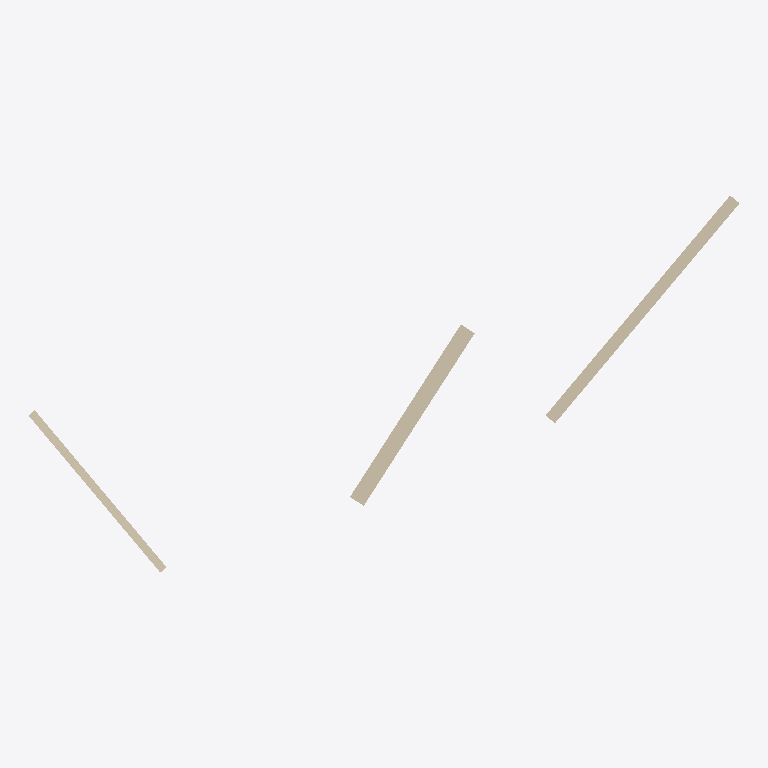
Plan cut of the same IFC building model at storey 'Niveau 2' (level 2.00 m, cut at 3.40 m), seen from above with north up, elements coloured by IFC class: 3 walls (beige). Cut surfaces are drawn darker.
Extent 17.3 m × 9.2 m × 5.0 m (x, y, z). Storeys (3): Niveau 1 at 1.00 m; Niveau 2 at 2.00 m; Niveau 3 at 3.00 m. Elements (3): 3 IfcWallStandardCase.

HEADER;
FILE_DESCRIPTION(('ViewDefinition [DesignTransferView_V1]'),'2;1');
FILE_NAME('Model name test','2020-04-27T18:48:30',('Manh Hoang NGUYEN'),('Egis'),'Toolkit Version 0.0.1','IfcGenerator Version 0.0.1','Egis');
FILE_SCHEMA(('IFC2X3'));
ENDSEC;
DATA;
#37=IFCPROJECT('cC$UTin7lldSMAwh2Cs42d',#36,'projectTest','description of project',$,$,$,(#28),#27);
#38=IFCSITE('I9rhOGZtmBNIx_yG1nK3tS',#36,'SiteName',$,$,#18,$,$,.ELEMENT.,(48,51,23,999633),(2,21,3,553905),0.0,$,$);
#42=IFCBUILDING('SW7DhAvVsbzDbvynlB2gXC',#36,'maquette Structre',$,$,#41,$,'',.ELEMENT.,$,$,$);
#43=IFCBUILDINGSTOREY('1xS3BCk291UvhgP2dvNMQJ',#36,'Niveau 1',$,$,$,$,'Niveau 1',.ELEMENT.,1.0);
#44=IFCBUILDINGSTOREY('1xS3BCk291UvhgP2dvNtSE',#36,'Niveau 2',$,$,$,$,'Niveau 2',.ELEMENT.,2.0);
#45=IFCBUILDINGSTOREY('1xS3BCk291UvhgP2dvNMKI',#36,'Niveau 3',$,$,$,$,'Niveau 3',.ELEMENT.,3.0);
#75=IFCWALLSTANDARDCASE('KGKiinf11BEAdNAt8l3po1',#36,'Mur de base 300cm',$,$,#76,#77,'11178223');
#91=IFCWALLSTANDARDCASE('9WYPkxzJigcgp6GYl4OyAy',#36,'Mur de base 400cm',$,$,#92,#93,'111782555');
#59=IFCWALLSTANDARDCASE('7sRkGYAaA1RDECbPRwIbHV',#36,'Mur de base 200cm',$,$,#60,#61,'11178222');
ENDSEC;
